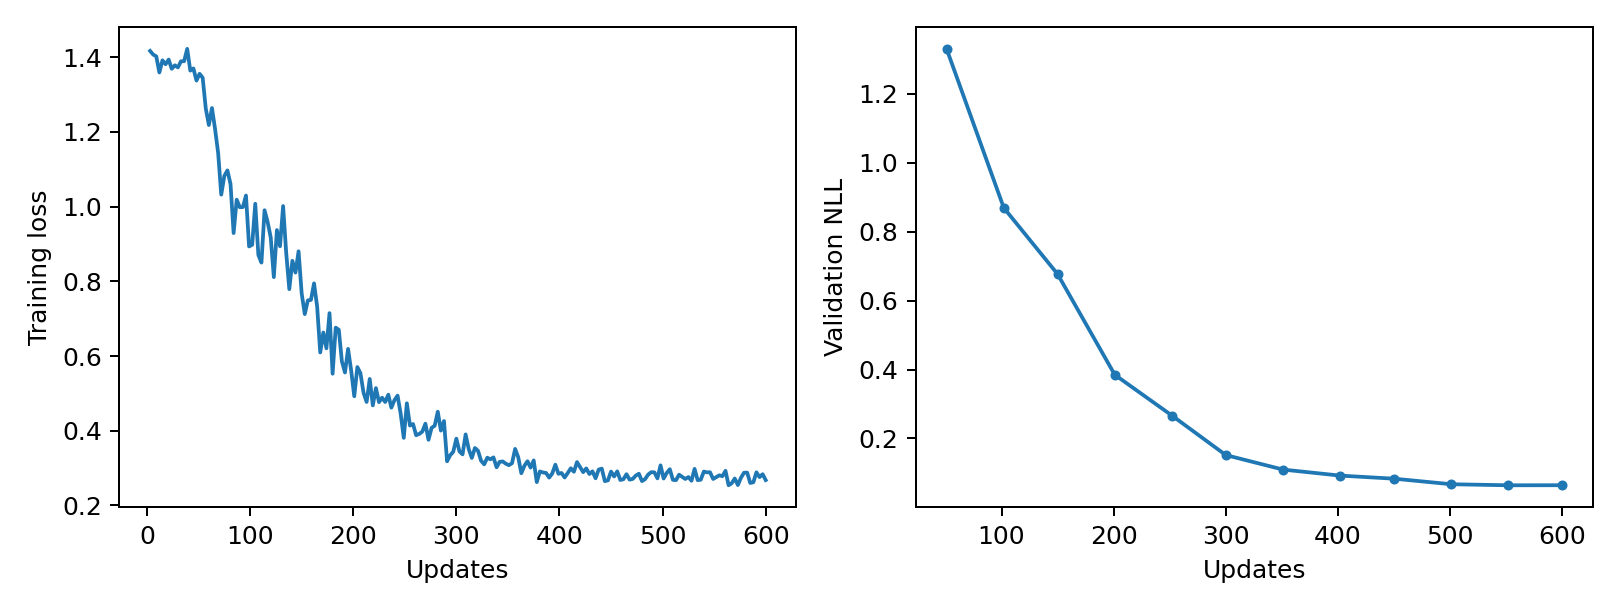

Data behind this chart, as committed beside it:
epoch, updates, train_loss, validation_nll, train_seconds, peak_gpu_mib
1, 3, 1.417, , 0.2507, 1196
2, 6, 1.407, , 0.2485, 1196
3, 9, 1.402, , 0.2503, 1196
4, 12, 1.359, , 0.2472, 1196
5, 15, 1.392, , 0.2417, 1196
6, 18, 1.381, , 0.2475, 1196
7, 21, 1.394, , 0.247, 1196
8, 24, 1.369, , 0.2519, 1196
9, 27, 1.378, , 0.2455, 1196
10, 30, 1.373, , 0.2521, 1196
11, 33, 1.389, , 0.2487, 1196
12, 36, 1.389, , 0.2414, 1196
13, 39, 1.422, , 0.2437, 1196
14, 42, 1.364, , 0.2455, 1196
15, 45, 1.37, , 0.2523, 1196
16, 48, 1.337, , 0.2437, 1196
17, 51, 1.356, 1.331, 0.2482, 1196
18, 54, 1.345, , 0.2495, 1196
19, 57, 1.263, , 0.2443, 1196
20, 60, 1.218, , 0.247, 1196
21, 63, 1.264, , 0.2387, 1196
22, 66, 1.208, , 0.2386, 1196
23, 69, 1.144, , 0.2453, 1196
24, 72, 1.032, , 0.2425, 1196
25, 75, 1.082, , 0.2389, 1196
26, 78, 1.097, , 0.2492, 1196
27, 81, 1.06, , 0.2458, 1196
28, 84, 0.9291, , 0.2453, 1196
29, 87, 1.019, , 0.2451, 1196
30, 90, 0.9983, , 0.2467, 1196
31, 93, 0.9987, , 0.2478, 1196
32, 96, 1.03, , 0.2475, 1196
33, 99, 0.8932, , 0.2476, 1196
34, 102, 0.8977, 0.8693, 0.2465, 1196
35, 105, 1.008, , 0.2541, 1196
36, 108, 0.8705, , 0.2508, 1196
37, 111, 0.85, , 0.2496, 1196
38, 114, 0.9903, , 0.2526, 1196
39, 117, 0.9587, , 0.252, 1196
40, 120, 0.9175, , 0.2443, 1196
41, 123, 0.8112, , 0.247, 1196
42, 126, 0.9371, , 0.2491, 1196
43, 129, 0.8939, , 0.2471, 1196
44, 132, 1.001, , 0.2466, 1196
45, 135, 0.876, , 0.2455, 1196
46, 138, 0.779, , 0.2442, 1196
47, 141, 0.8549, , 0.2428, 1196
48, 144, 0.8234, , 0.2476, 1196
49, 147, 0.8803, , 0.2448, 1196
50, 150, 0.7676, 0.6769, 0.2477, 1196
51, 153, 0.7122, , 0.2596, 1196
52, 156, 0.749, , 0.2532, 1196
53, 159, 0.7502, , 0.2612, 1196
54, 162, 0.7945, , 0.2482, 1196
55, 165, 0.7324, , 0.2523, 1196
56, 168, 0.6095, , 0.2495, 1196
57, 171, 0.6629, , 0.2446, 1196
58, 174, 0.6207, , 0.2459, 1196
59, 177, 0.7148, , 0.2451, 1196
60, 180, 0.5526, , 0.2476, 1196
... 140 more rows
